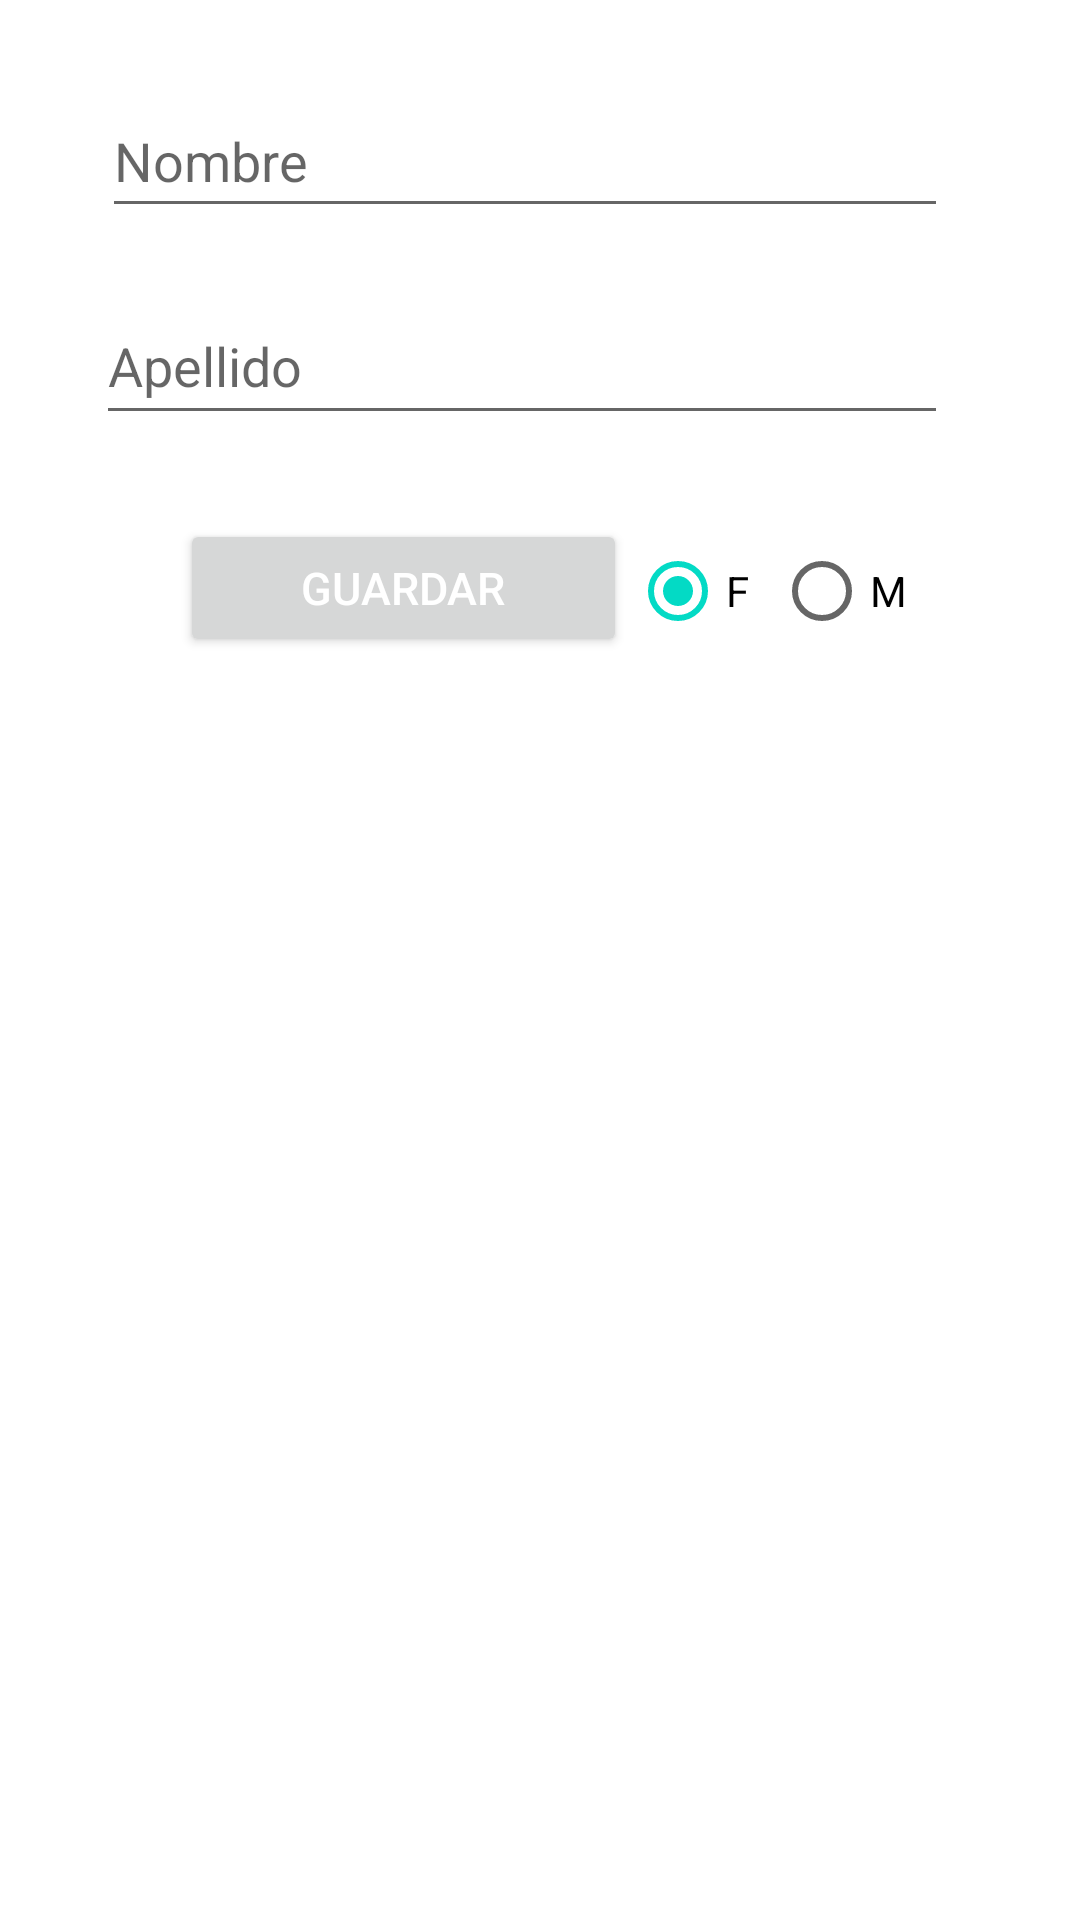

This screen was rendered from an Android layout file. Write that file and the resources it references.
<!-- AndroidManifest.xml: application theme Theme.Navegacion -->
<!-- res/layout/fragment_inicio.xml -->
<?xml version="1.0" encoding="utf-8"?>
<FrameLayout xmlns:android="http://schemas.android.com/apk/res/android"
    xmlns:tools="http://schemas.android.com/tools"
    android:layout_width="match_parent"
    android:layout_height="match_parent"
    xmlns:app="http://schemas.android.com/apk/res-auto"
    tools:context=".FragmentInicio">

    
    <androidx.constraintlayout.widget.ConstraintLayout
        android:layout_width="match_parent"
        android:layout_height="770dp">


        <Button
            android:id="@+id/btn_string"
            android:layout_width="149dp"
            android:layout_height="46dp"
            android:layout_gravity="center"
            android:layout_marginStart="60dp"
            android:layout_marginTop="28dp"
            android:gravity="center"
            android:text="@string/btn_save"
            android:textColor="@color/white"
            android:textSize="15sp"
            app:cornerRadius="20dp"
            app:layout_constraintStart_toStartOf="parent"
            app:layout_constraintTop_toBottomOf="@+id/et_lastname" />

        <EditText
            android:id="@+id/et_name"
            android:layout_width="282dp"
            android:layout_height="48dp"
            android:layout_marginTop="28dp"
            android:ems="10"
            android:hint="@string/et_name"
            android:inputType="text"
            app:layout_constraintEnd_toEndOf="parent"
            app:layout_constraintHorizontal_bias="0.434"
            app:layout_constraintStart_toStartOf="parent"
            app:layout_constraintTop_toTopOf="parent" />

        <EditText
            android:id="@+id/et_lastname"
            android:layout_width="284dp"
            android:layout_height="49dp"
            android:layout_marginTop="20dp"
            android:ems="10"
            android:hint="@string/et_lastname"
            android:inputType="text"
            app:layout_constraintEnd_toEndOf="parent"
            app:layout_constraintHorizontal_bias="0.422"
            app:layout_constraintStart_toStartOf="parent"
            app:layout_constraintTop_toBottomOf="@+id/et_name" />

        <RadioGroup
            android:id="@+id/rg_genero"
            android:layout_width="147dp"
            android:layout_height="57dp"
            android:layout_marginTop="28dp"
            android:checkedButton="@id/rb_f"
            android:orientation="horizontal"
            app:layout_constraintEnd_toEndOf="parent"
            app:layout_constraintHorizontal_bias="0.272"
            app:layout_constraintStart_toEndOf="@+id/btn_string"
            app:layout_constraintTop_toBottomOf="@+id/et_lastname">

            <RadioButton
                android:id="@+id/rb_f"
                android:layout_width="wrap_content"
                android:layout_height="wrap_content"
                android:text="F" />

            <RadioButton
                android:id="@+id/rb_m"
                android:layout_width="wrap_content"
                android:layout_height="wrap_content"
                android:text="M" />
        </RadioGroup>

        <ListView
            android:id="@+id/lv_registros"
            android:layout_width="369dp"
            android:layout_height="523dp"
            app:layout_constraintBottom_toBottomOf="parent"
            app:layout_constraintEnd_toEndOf="parent"
            app:layout_constraintHorizontal_bias="0.615"
            app:layout_constraintStart_toStartOf="parent"
            app:layout_constraintTop_toBottomOf="@+id/btn_string"
            app:layout_constraintVertical_bias="0.792"
            tools:ignore="MissingConstraints"
            tools:listitem="@layout/item_lista" />


    </androidx.constraintlayout.widget.ConstraintLayout>


</FrameLayout>
<!-- res/layout/item_lista.xml (included above) -->
<?xml version="1.0" encoding="utf-8"?>
<LinearLayout xmlns:android="http://schemas.android.com/apk/res/android"
    android:layout_width="match_parent"
    android:layout_height="match_parent"
    xmlns:app="http://schemas.android.com/apk/res-auto">

    <ImageView
        android:id="@+id/imageView2"
        android:layout_width="30dp"
        android:layout_height="50dp"
        android:layout_marginTop="25dp"
        android:layout_margin="5dp"
        app:srcCompat="@drawable/usuario" />

    <TextView
        android:id="@+id/textViewItem"
        android:layout_width="337dp"
        android:layout_height="49dp"
        android:layout_margin="5dp"
        android:layout_marginTop="25dp"
        android:text="TextView"
        android:textColor="#333" />

</LinearLayout>
<!-- resources referenced by this layout -->
<resources>
  <string name="btn_save">Guardar</string>
  <string name="et_lastname">Apellido</string>
  <string name="et_name">Nombre</string>
  <style name="Theme.Navegacion" parent="Theme.MaterialComponents.DayNight.DarkActionBar">
          
          <item name="colorPrimary">@color/purple_500</item>
          <item name="colorPrimaryVariant">@color/purple_700</item>
          <item name="colorOnPrimary">@color/white</item>
          
          <item name="colorSecondary">@color/teal_200</item>
          <item name="colorSecondaryVariant">@color/teal_700</item>
          <item name="colorOnSecondary">@color/black</item>
          
          <item name="android:statusBarColor" tools:targetApi="l">?attr/colorPrimaryVariant</item>
          
      </style>
  <!-- not gathered from this repository: default colours our renderer supplied (Android Studio template values) -->
  <color name="purple_500">#FF6200EE</color>
  <color name="purple_700">#FF3700B3</color>
  <color name="teal_200">#FF03DAC5</color>
  <color name="teal_700">#FF018786</color>
  <color name="black">#FF000000</color>
  <color name="white">#FFFFFFFF</color>
</resources>
